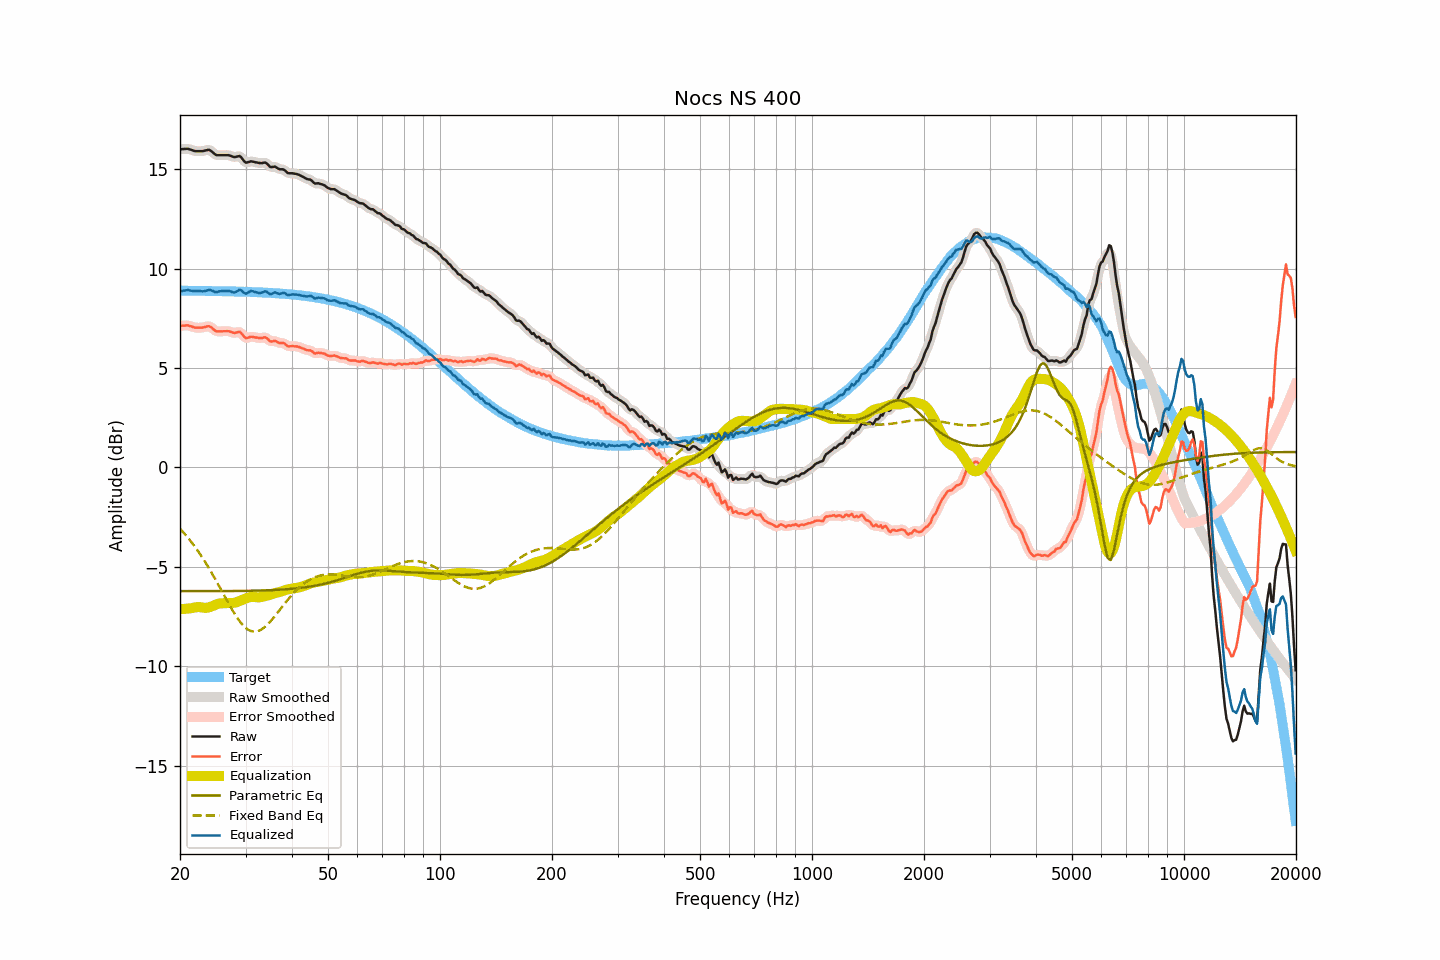

Source data for this figure (header and first rows):
frequency, raw, smoothed, error, error_smoothed, equalization, parametric_eq, fixed_band_eq, equalized_raw, equalized_smoothed, target
20.00, 16.00, 15.99, 7.12, 7.11, -7.14, -6.23, -3.09, 8.86, 8.86, 8.88
20.20, 16.00, 16.01, 7.12, 7.12, -7.13, -6.23, -3.18, 8.87, 8.87, 8.88
20.40, 16.01, 16.01, 7.13, 7.13, -7.13, -6.23, -3.26, 8.89, 8.89, 8.88
20.61, 16.01, 16.02, 7.13, 7.13, -7.12, -6.23, -3.36, 8.89, 8.90, 8.88
20.81, 16.02, 16.02, 7.14, 7.14, -7.11, -6.23, -3.45, 8.91, 8.91, 8.88
21.02, 16.02, 16.01, 7.14, 7.13, -7.10, -6.23, -3.55, 8.92, 8.91, 8.88
21.23, 15.99, 16.00, 7.11, 7.12, -7.09, -6.23, -3.65, 8.90, 8.90, 8.88
21.44, 15.97, 15.97, 7.09, 7.09, -7.09, -6.23, -3.75, 8.88, 8.88, 8.88
21.66, 15.94, 15.94, 7.06, 7.06, -7.07, -6.23, -3.85, 8.87, 8.87, 8.88
21.87, 15.91, 15.92, 7.03, 7.04, -7.05, -6.23, -3.96, 8.86, 8.87, 8.88
22.09, 15.90, 15.90, 7.02, 7.03, -7.04, -6.23, -4.07, 8.86, 8.87, 8.88
22.31, 15.90, 15.90, 7.02, 7.02, -7.03, -6.23, -4.19, 8.87, 8.87, 8.88
22.54, 15.90, 15.90, 7.03, 7.02, -7.03, -6.23, -4.31, 8.87, 8.87, 8.88
22.76, 15.90, 15.90, 7.03, 7.03, -7.04, -6.23, -4.43, 8.86, 8.86, 8.87
22.99, 15.90, 15.91, 7.03, 7.03, -7.05, -6.23, -4.55, 8.85, 8.86, 8.87
23.22, 15.92, 15.92, 7.05, 7.05, -7.06, -6.23, -4.68, 8.86, 8.86, 8.87
23.45, 15.94, 15.94, 7.07, 7.07, -7.07, -6.23, -4.80, 8.87, 8.88, 8.87
23.69, 15.96, 15.96, 7.09, 7.09, -7.06, -6.23, -4.94, 8.90, 8.90, 8.87
23.92, 15.97, 15.96, 7.10, 7.09, -7.04, -6.23, -5.07, 8.93, 8.92, 8.87
24.16, 15.93, 15.93, 7.06, 7.06, -7.02, -6.23, -5.21, 8.91, 8.91, 8.87
24.40, 15.87, 15.87, 7.00, 7.00, -6.99, -6.23, -5.35, 8.88, 8.88, 8.87
24.65, 15.80, 15.80, 6.94, 6.93, -6.95, -6.23, -5.49, 8.85, 8.85, 8.87
24.89, 15.73, 15.74, 6.87, 6.88, -6.92, -6.23, -5.63, 8.81, 8.83, 8.86
25.14, 15.70, 15.71, 6.84, 6.84, -6.88, -6.23, -5.78, 8.82, 8.82, 8.86
25.39, 15.70, 15.70, 6.84, 6.83, -6.86, -6.23, -5.93, 8.84, 8.84, 8.86
25.65, 15.70, 15.70, 6.84, 6.84, -6.84, -6.23, -6.08, 8.86, 8.86, 8.86
25.91, 15.70, 15.70, 6.84, 6.84, -6.84, -6.23, -6.22, 8.87, 8.87, 8.86
26.16, 15.70, 15.70, 6.84, 6.84, -6.83, -6.22, -6.37, 8.87, 8.87, 8.86
26.43, 15.70, 15.70, 6.85, 6.85, -6.83, -6.22, -6.52, 8.87, 8.87, 8.86
26.69, 15.70, 15.70, 6.85, 6.85, -6.83, -6.22, -6.67, 8.87, 8.87, 8.85
26.96, 15.70, 15.70, 6.85, 6.84, -6.82, -6.22, -6.82, 8.88, 8.87, 8.85
27.23, 15.68, 15.68, 6.83, 6.83, -6.82, -6.22, -6.96, 8.86, 8.86, 8.85
27.50, 15.65, 15.65, 6.80, 6.80, -6.82, -6.22, -7.10, 8.83, 8.83, 8.85
27.77, 15.62, 15.62, 6.77, 6.78, -6.82, -6.22, -7.24, 8.80, 8.81, 8.85
28.05, 15.60, 15.61, 6.76, 6.77, -6.81, -6.22, -7.37, 8.79, 8.80, 8.84
28.33, 15.62, 15.63, 6.78, 6.78, -6.79, -6.22, -7.49, 8.83, 8.84, 8.84
28.62, 15.64, 15.65, 6.80, 6.81, -6.76, -6.22, -7.62, 8.88, 8.89, 8.84
28.90, 15.66, 15.64, 6.82, 6.80, -6.73, -6.22, -7.73, 8.94, 8.91, 8.84
29.19, 15.60, 15.59, 6.76, 6.75, -6.69, -6.22, -7.83, 8.91, 8.90, 8.84
29.48, 15.49, 15.49, 6.66, 6.66, -6.66, -6.22, -7.92, 8.83, 8.84, 8.83
29.78, 15.39, 15.40, 6.56, 6.57, -6.62, -6.21, -8.01, 8.77, 8.78, 8.83
30.08, 15.32, 15.34, 6.49, 6.52, -6.59, -6.21, -8.08, 8.73, 8.75, 8.83
30.38, 15.34, 15.34, 6.52, 6.51, -6.56, -6.21, -8.14, 8.78, 8.77, 8.83
30.68, 15.36, 15.36, 6.54, 6.54, -6.54, -6.21, -8.19, 8.82, 8.82, 8.82
30.99, 15.39, 15.38, 6.57, 6.56, -6.53, -6.21, -8.23, 8.87, 8.85, 8.82
31.30, 15.38, 15.38, 6.56, 6.56, -6.52, -6.21, -8.25, 8.86, 8.86, 8.82
31.61, 15.36, 15.37, 6.55, 6.55, -6.53, -6.21, -8.27, 8.84, 8.84, 8.81
31.93, 15.34, 15.34, 6.53, 6.53, -6.53, -6.20, -8.26, 8.81, 8.81, 8.81
32.24, 15.33, 15.33, 6.52, 6.52, -6.54, -6.20, -8.25, 8.79, 8.79, 8.81
32.57, 15.31, 15.31, 6.51, 6.51, -6.54, -6.20, -8.22, 8.77, 8.77, 8.80
32.89, 15.30, 15.30, 6.50, 6.50, -6.53, -6.20, -8.19, 8.77, 8.77, 8.80
33.22, 15.30, 15.31, 6.50, 6.52, -6.51, -6.19, -8.14, 8.79, 8.80, 8.80
33.55, 15.32, 15.32, 6.53, 6.53, -6.49, -6.19, -8.08, 8.83, 8.83, 8.79
33.89, 15.33, 15.31, 6.54, 6.53, -6.48, -6.19, -8.01, 8.85, 8.84, 8.79
34.23, 15.28, 15.27, 6.50, 6.49, -6.46, -6.19, -7.94, 8.82, 8.81, 8.78
34.57, 15.20, 15.20, 6.42, 6.42, -6.43, -6.18, -7.86, 8.77, 8.77, 8.78
34.92, 15.11, 15.14, 6.34, 6.36, -6.41, -6.18, -7.77, 8.70, 8.73, 8.77
35.27, 15.10, 15.11, 6.33, 6.34, -6.38, -6.18, -7.68, 8.72, 8.73, 8.77
35.62, 15.11, 15.11, 6.35, 6.34, -6.35, -6.17, -7.58, 8.76, 8.76, 8.77
35.97, 15.13, 15.11, 6.37, 6.35, -6.33, -6.17, -7.48, 8.80, 8.78, 8.76
... 635 more rows
